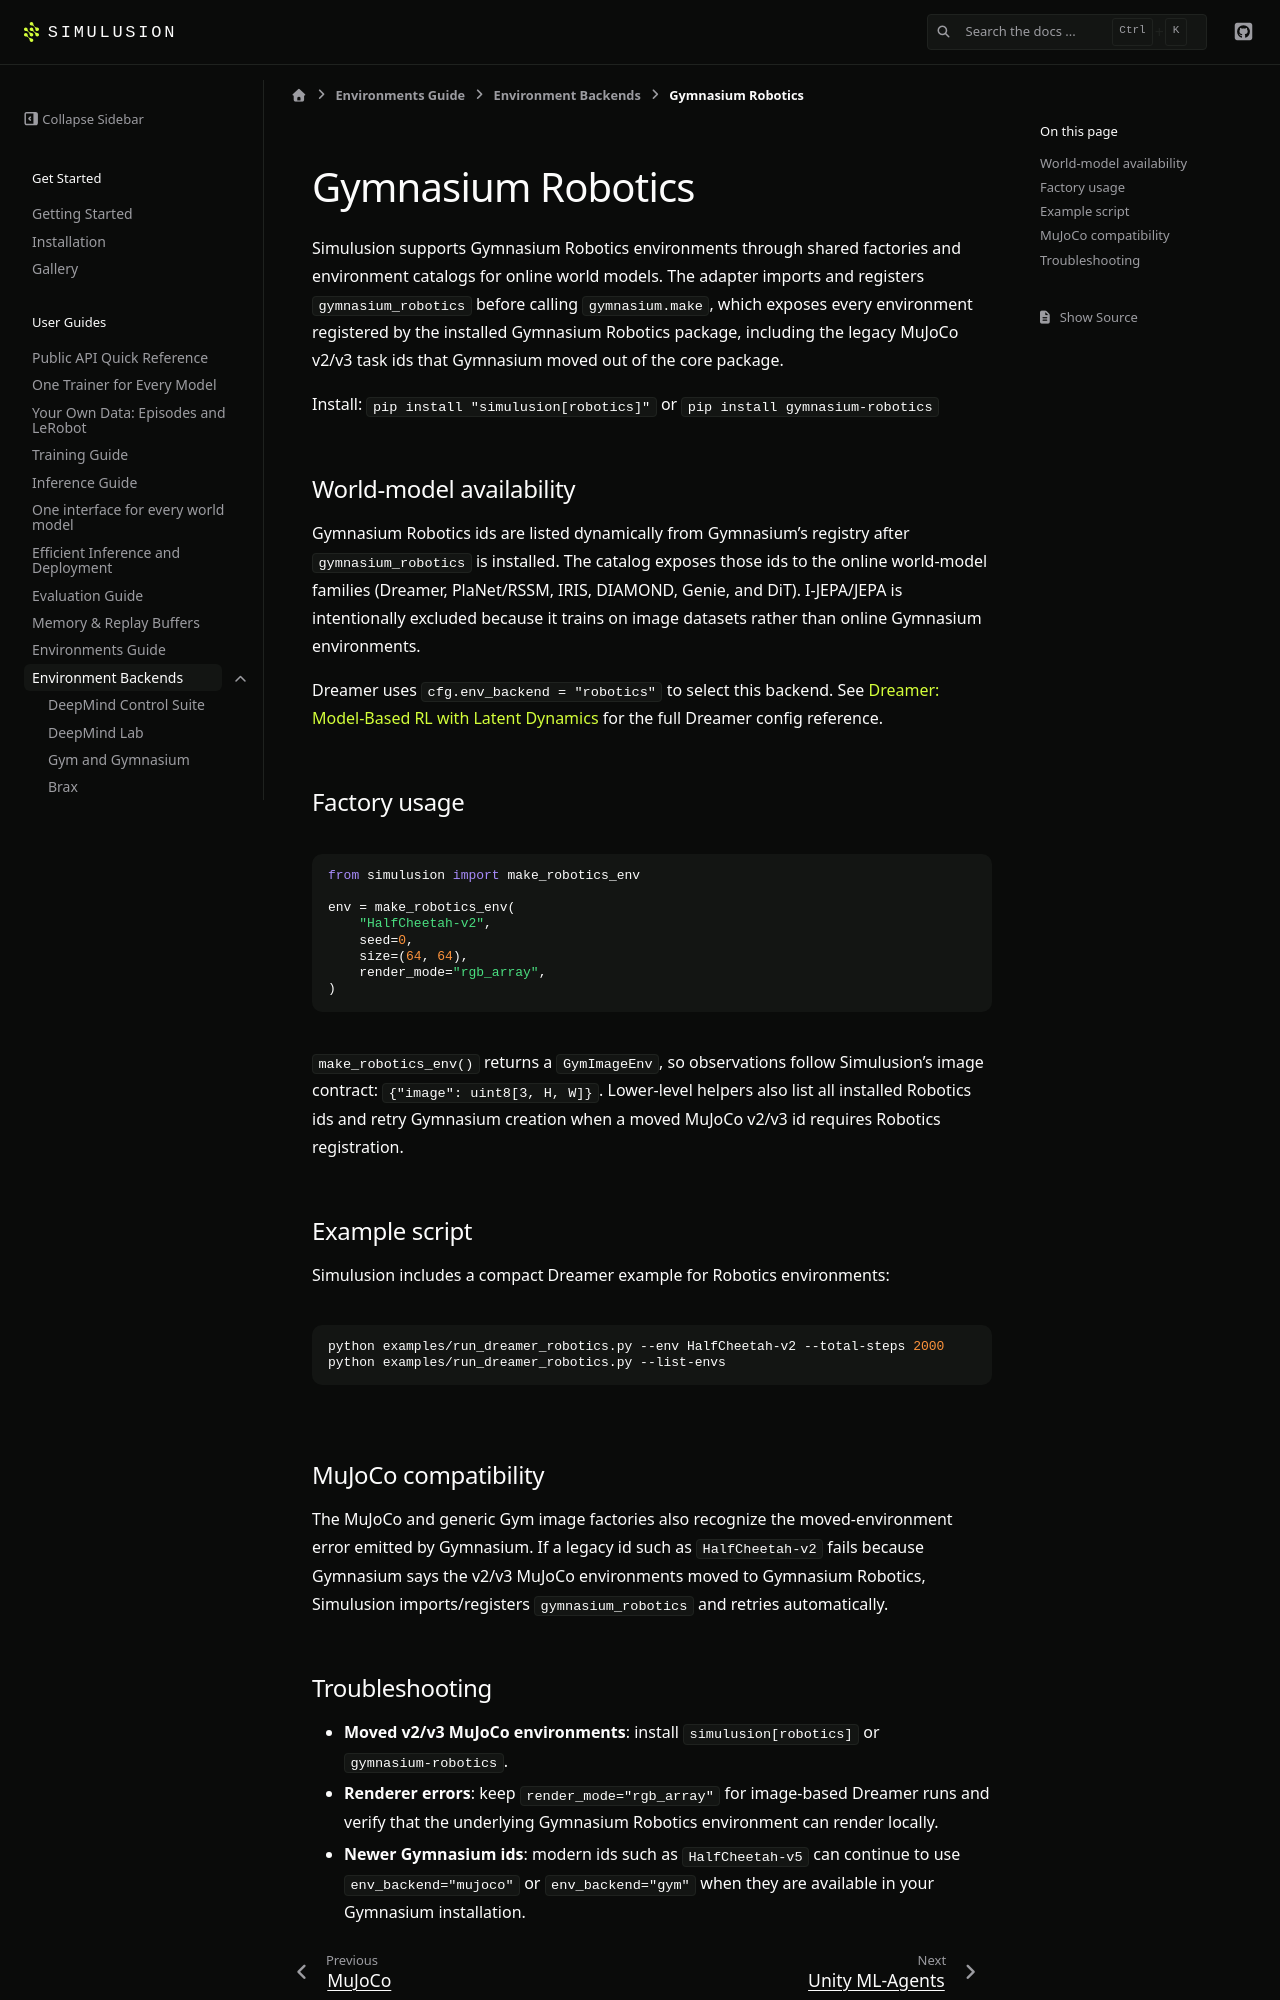

repository: ParamThakkar123/simulusion · page: pr-preview/pr-230/environments/robotics.html · generator: sphinx

# Gymnasium Robotics

Simulusion supports Gymnasium Robotics environments through shared factories and environment catalogs for online world models. The adapter imports and registers `gymnasium_robotics` before calling `gymnasium.make`, which exposes every environment registered by the installed Gymnasium Robotics package, including the legacy MuJoCo v2/v3 task ids that Gymnasium moved out of the core package.

Install: `pip install "simulusion[robotics]"` or `pip install gymnasium-robotics`

## World-model availability

Gymnasium Robotics ids are listed dynamically from Gymnasium's registry after `gymnasium_robotics` is installed. The catalog exposes those ids to the online world-model families (Dreamer, PlaNet/RSSM, IRIS, DIAMOND, Genie, and DiT). I-JEPA/JEPA is intentionally excluded because it trains on image datasets rather than online Gymnasium environments.

Dreamer uses `cfg.env_backend = "robotics"` to select this backend. See {doc}`../dreamer` for the full Dreamer config reference.

## Factory usage

```python
from simulusion import make_robotics_env

env = make_robotics_env(
    "HalfCheetah-v2",
    seed=0,
    size=(64, 64),
    render_mode="rgb_array",
)
```

`make_robotics_env()` returns a `GymImageEnv`, so observations follow Simulusion's image contract: `{"image": uint8[3, H, W]}`. Lower-level helpers also list all installed Robotics ids and retry Gymnasium creation when a moved MuJoCo v2/v3 id requires Robotics registration.

## Example script

Simulusion includes a compact Dreamer example for Robotics environments:

```bash
python examples/run_dreamer_robotics.py --env HalfCheetah-v2 --total-steps 2000
python examples/run_dreamer_robotics.py --list-envs
```

## MuJoCo compatibility

The MuJoCo and generic Gym image factories also recognize the moved-environment error emitted by Gymnasium. If a legacy id such as `HalfCheetah-v2` fails because Gymnasium says the v2/v3 MuJoCo environments moved to Gymnasium Robotics, Simulusion imports/registers `gymnasium_robotics` and retries automatically.
